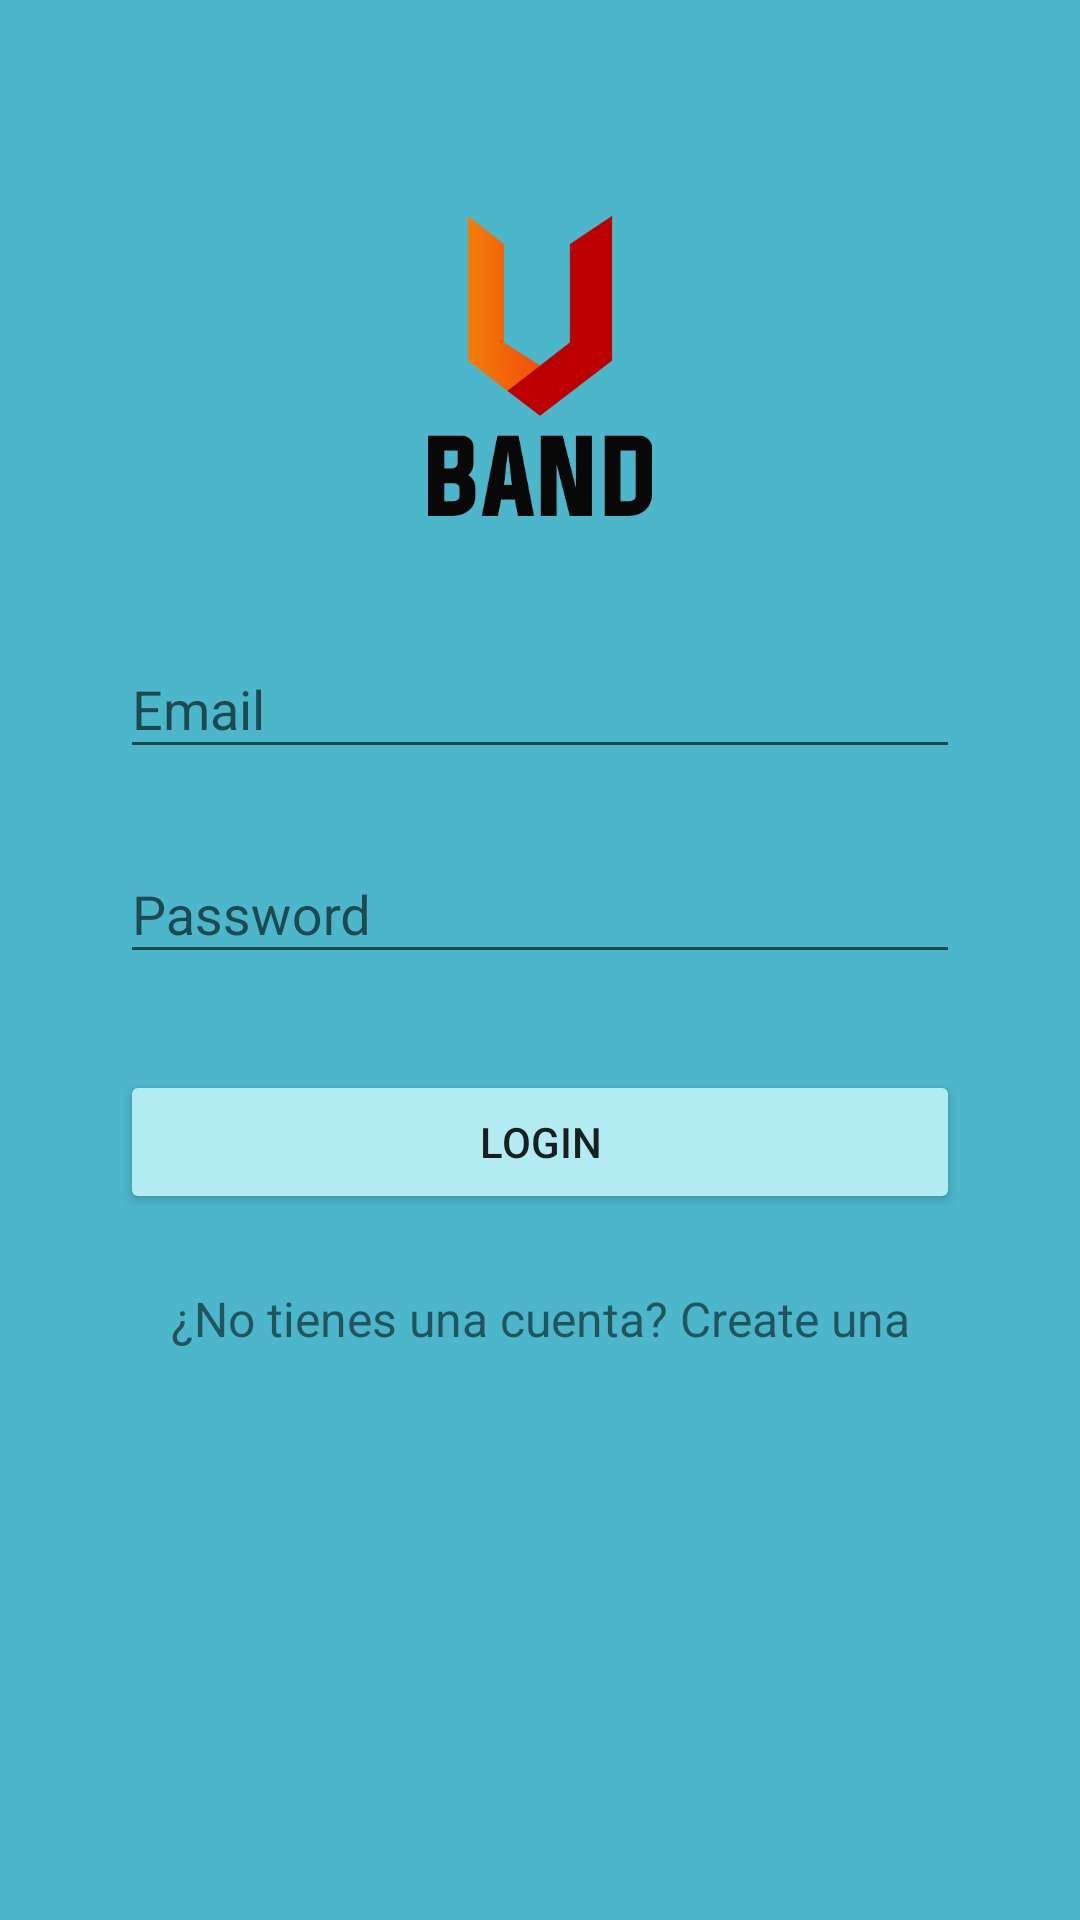

Here is an Android app screen rendered from its layout file. Give the layout XML and the strings, colors and styles it references.
<!-- AndroidManifest.xml: activity theme AppTheme.NoActionBar -->
<!-- res/layout/activity_main.xml -->
<?xml version="1.0" encoding="utf-8"?>
<android.support.design.widget.CoordinatorLayout xmlns:android="http://schemas.android.com/apk/res/android"
    xmlns:app="http://schemas.android.com/apk/res-auto"
    xmlns:tools="http://schemas.android.com/tools"
    android:layout_width="match_parent"
    android:layout_height="match_parent"
    android:fitsSystemWindows="true"
    tools:context="pe.com.uband.uband.MainActivity"
    android:background="@drawable/back">

    

    <include layout="@layout/content_main" />



</android.support.design.widget.CoordinatorLayout>
<!-- res/layout/content_main.xml (included above) -->
<?xml version="1.0" encoding="utf-8"?>
<ScrollView xmlns:android="http://schemas.android.com/apk/res/android"
    xmlns:app="http://schemas.android.com/apk/res-auto"
    xmlns:tools="http://schemas.android.com/tools"
    android:layout_width="match_parent"
    android:layout_height="match_parent"
    android:paddingBottom="@dimen/activity_vertical_margin"
    android:paddingLeft="@dimen/activity_horizontal_margin"
    android:paddingRight="@dimen/activity_horizontal_margin"
    android:paddingTop="@dimen/activity_vertical_margin"
    app:layout_behavior="@string/appbar_scrolling_view_behavior"
    tools:context="pe.com.uband.uband.MainActivity"
    tools:showIn="@layout/activity_main"
    android:background="#4cb6cb">


    <LinearLayout
        android:orientation="vertical"
        android:layout_width="match_parent"
        android:layout_height="wrap_content"
        android:paddingTop="56dp"
        android:paddingLeft="24dp"
        android:paddingRight="24dp">
        <ImageView
            android:id="@+id/imageView"
            android:src="@drawable/bandlogo"
            android:layout_width="wrap_content"
            android:layout_height="100dp"
            android:layout_marginBottom="24dp"
            android:layout_gravity="center_horizontal" />
        <android.support.design.widget.TextInputLayout
            android:layout_width="match_parent"
            android:layout_height="wrap_content"
            android:layout_marginTop="8dp"
            android:layout_marginBottom="8dp">
            <EditText android:id="@+id/input_email"
                android:layout_width="match_parent"
                android:layout_height="wrap_content"
                android:inputType="textEmailAddress"
                android:hint="Email" />
        </android.support.design.widget.TextInputLayout>
        <android.support.design.widget.TextInputLayout
            android:layout_width="match_parent"
            android:layout_height="wrap_content"
            android:layout_marginTop="8dp"
            android:layout_marginBottom="8dp">
            <EditText android:id="@+id/input_password"
                android:layout_width="match_parent"
                android:layout_height="wrap_content"
                android:inputType="textPassword"
                android:hint="Password"/>
        </android.support.design.widget.TextInputLayout>
        <android.support.v7.widget.AppCompatButton
            android:id="@+id/btn_login"
            android:layout_width="fill_parent"
            android:layout_height="wrap_content"
            android:layout_marginTop="24dp"
            android:layout_marginBottom="24dp"
            android:padding="12dp"
            android:text="Login"/>
        <TextView android:id="@+id/link_signup"
            android:layout_width="fill_parent"
            android:layout_height="wrap_content"
            android:layout_marginBottom="24dp"
            android:text="¿No tienes una cuenta? Create una"
            android:gravity="center"
            android:textSize="16dip"/>
    </LinearLayout>


</ScrollView>
<!-- resources referenced by this layout -->
<resources>
  <dimen name="activity_horizontal_margin">16dp</dimen>
  <dimen name="activity_vertical_margin">16dp</dimen>
  <!-- drawable bandlogo: png bitmap (drawable, 30115 bytes) -->
  <style name="AppTheme.AppBarOverlay" parent="ThemeOverlay.AppCompat.Dark.ActionBar" />
  <style name="AppTheme.PopupOverlay" parent="ThemeOverlay.AppCompat.Light" />
  <style name="AppTheme.NoActionBar">
          <item name="windowActionBar">false</item>
          <item name="windowNoTitle">true</item>
      </style>
</resources>
